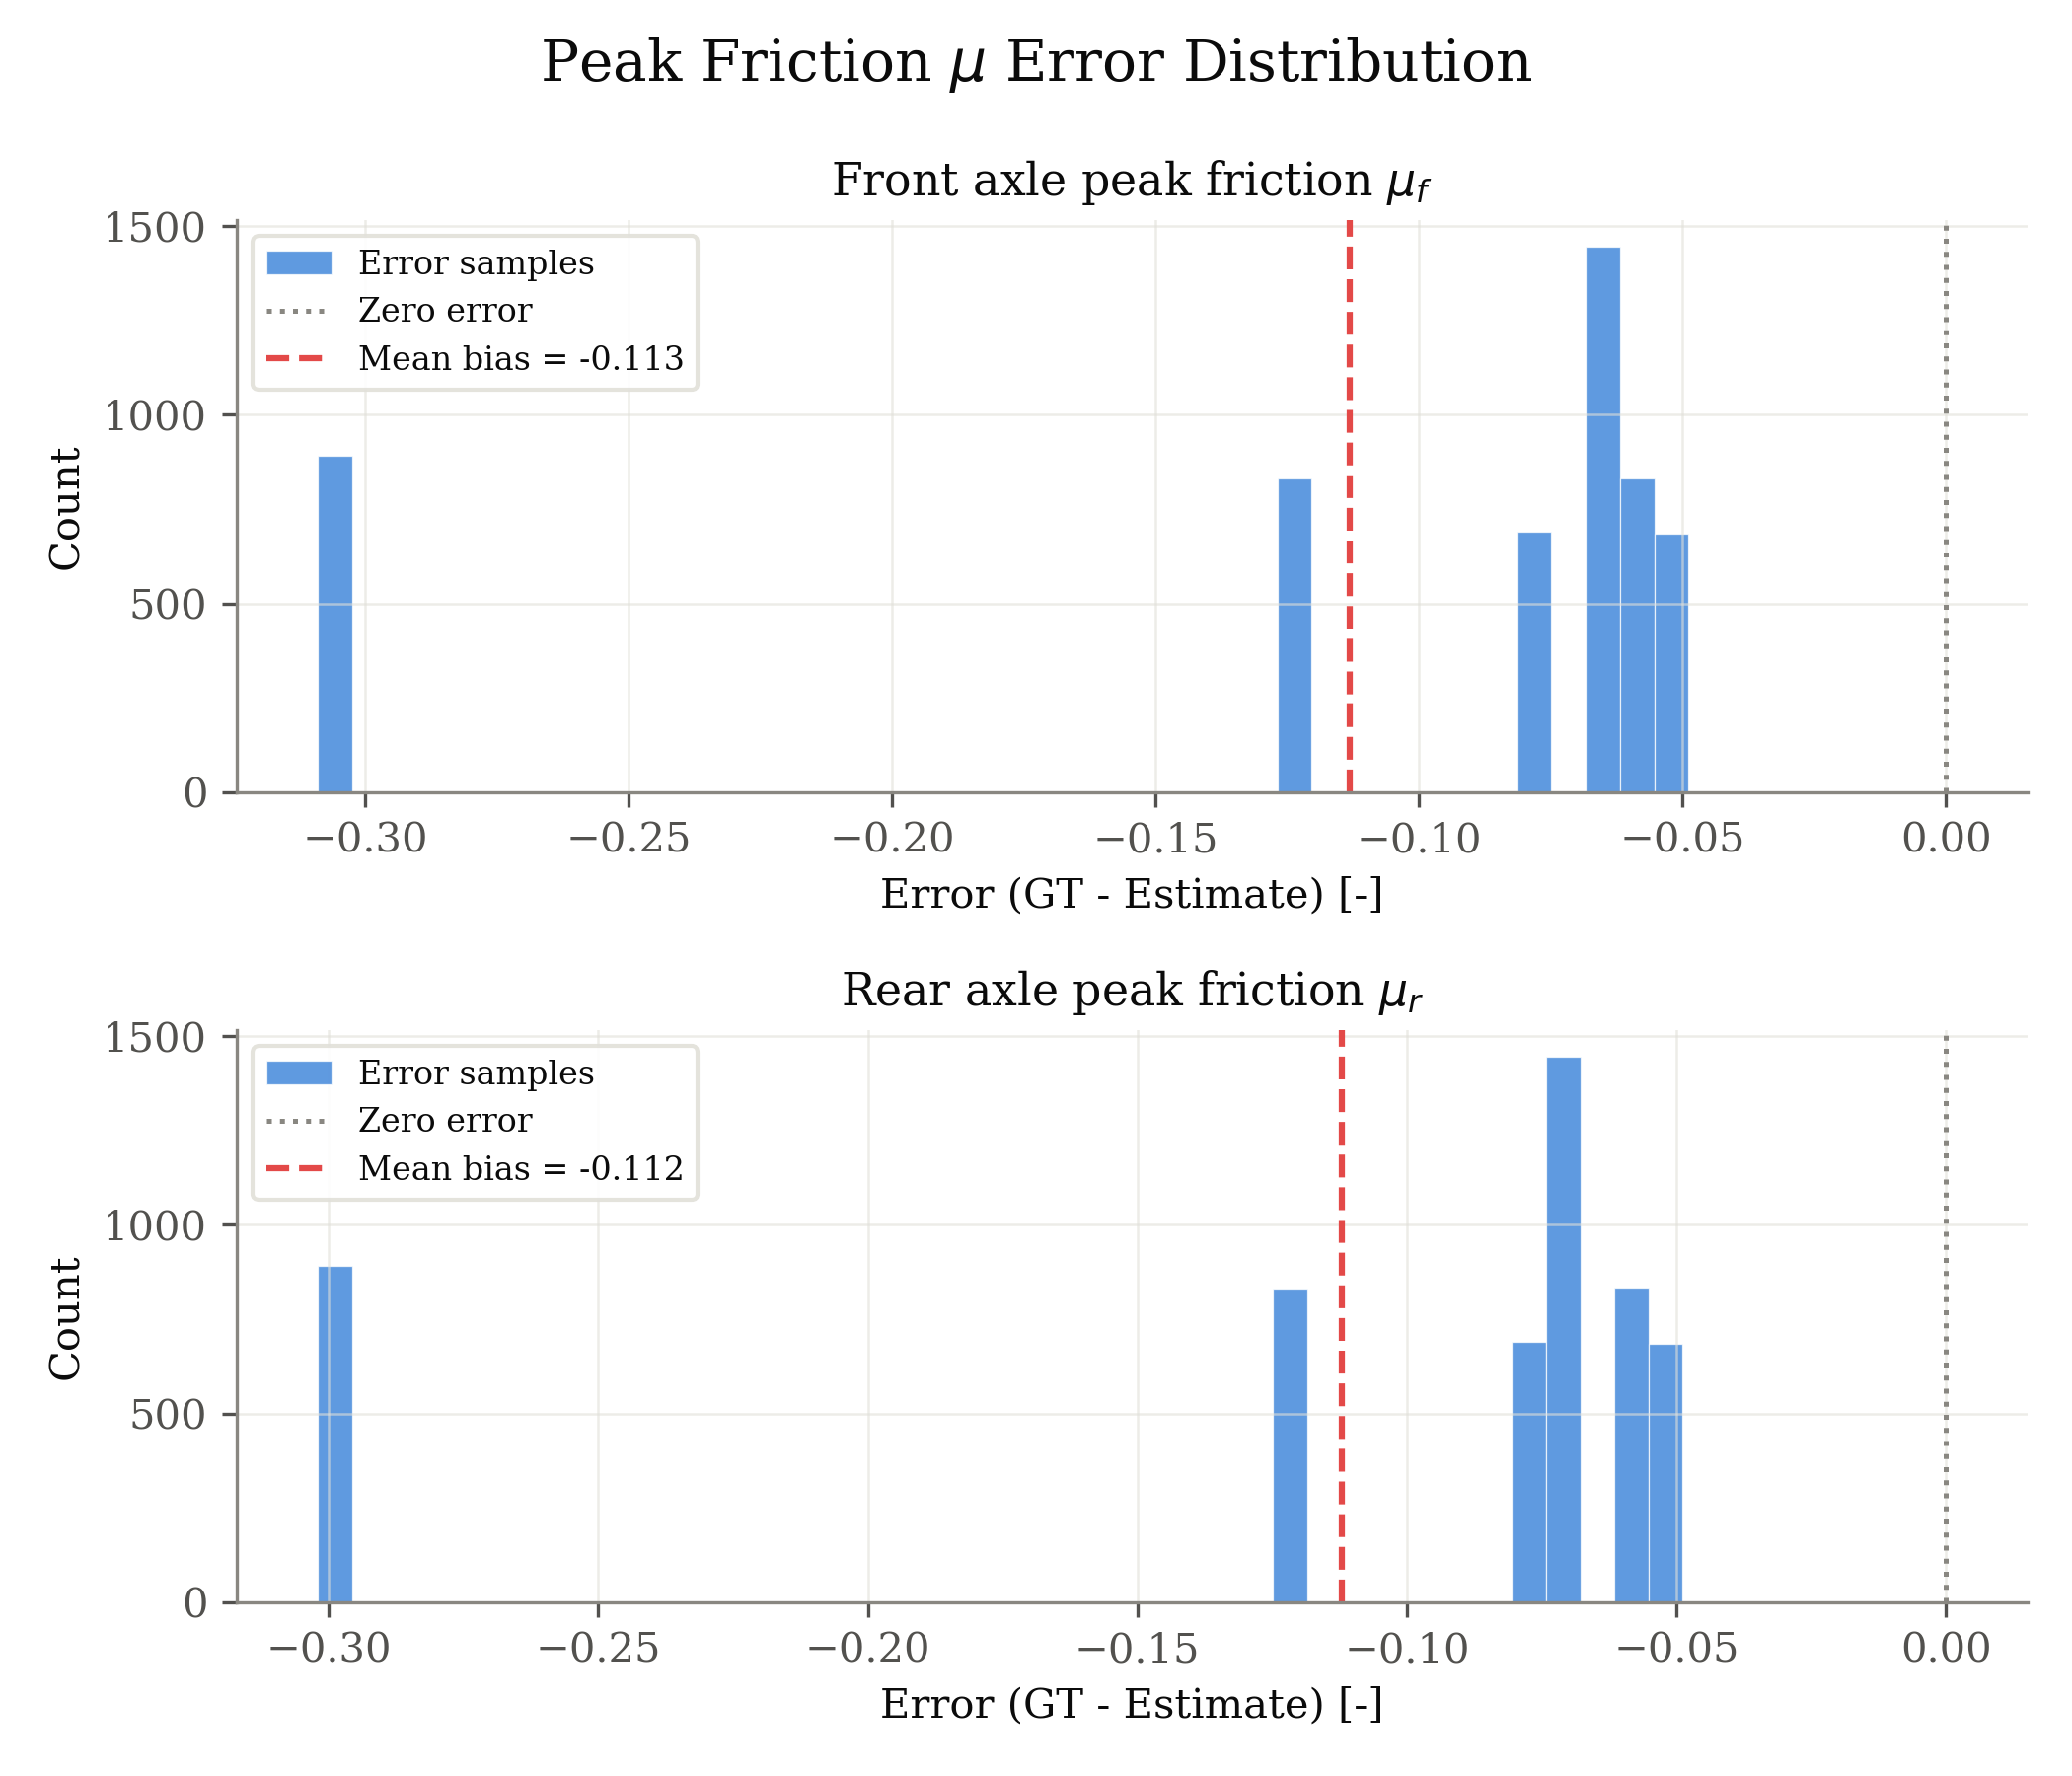

The file beside this chart, header and first rows:
signal, unit, error_gt_minus_est
front_mu, -, -0.309
front_mu, -, -0.309
front_mu, -, -0.309
front_mu, -, -0.309
front_mu, -, -0.309
front_mu, -, -0.309
front_mu, -, -0.309
front_mu, -, -0.309
front_mu, -, -0.309
front_mu, -, -0.309
front_mu, -, -0.309
front_mu, -, -0.309
front_mu, -, -0.309
front_mu, -, -0.309
front_mu, -, -0.309
front_mu, -, -0.309
front_mu, -, -0.309
front_mu, -, -0.309
front_mu, -, -0.309
front_mu, -, -0.309
front_mu, -, -0.309
front_mu, -, -0.309
front_mu, -, -0.309
front_mu, -, -0.309
front_mu, -, -0.309
front_mu, -, -0.309
front_mu, -, -0.309
front_mu, -, -0.309
front_mu, -, -0.309
front_mu, -, -0.309
front_mu, -, -0.309
front_mu, -, -0.309
front_mu, -, -0.309
front_mu, -, -0.309
front_mu, -, -0.309
front_mu, -, -0.309
front_mu, -, -0.309
front_mu, -, -0.309
front_mu, -, -0.309
front_mu, -, -0.309
front_mu, -, -0.309
front_mu, -, -0.309
front_mu, -, -0.309
front_mu, -, -0.309
front_mu, -, -0.309
front_mu, -, -0.309
front_mu, -, -0.309
front_mu, -, -0.309
front_mu, -, -0.309
front_mu, -, -0.309
front_mu, -, -0.309
front_mu, -, -0.309
front_mu, -, -0.309
front_mu, -, -0.309
front_mu, -, -0.309
front_mu, -, -0.309
front_mu, -, -0.309
front_mu, -, -0.309
front_mu, -, -0.309
front_mu, -, -0.309
... 10,684 more rows
